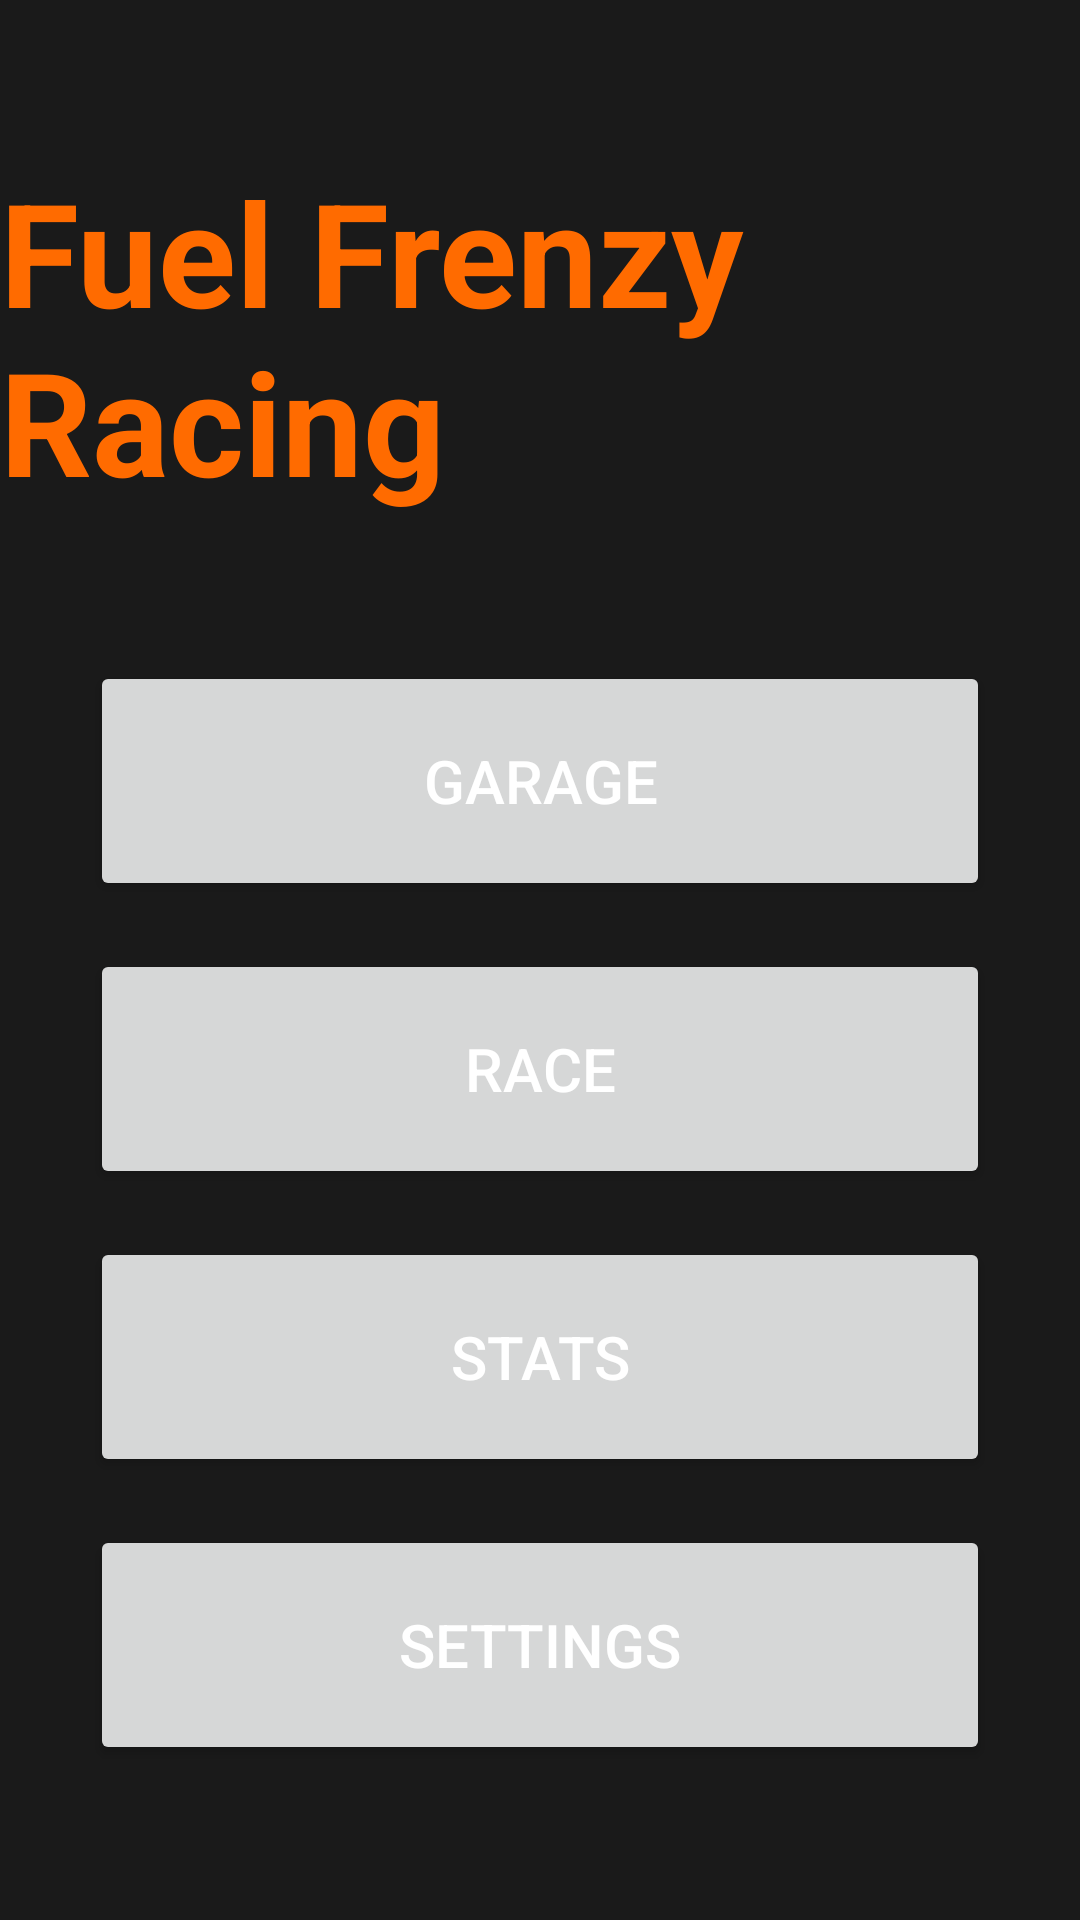

Reconstruct the res/layout file that produces this screen, plus the resources it refers to.
<!-- AndroidManifest.xml: application theme Theme.FuelFrenzyRacing -->
<!-- res/layout/activity_main.xml -->
<?xml version="1.0" encoding="utf-8"?>
<LinearLayout xmlns:android="http://schemas.android.com/apk/res/android"
    android:layout_width="match_parent"
    android:layout_height="match_parent"
    android:orientation="vertical"
    android:gravity="center"
    android:background="@color/background_color">

    <TextView
        android:layout_width="wrap_content"
        android:layout_height="wrap_content"
        android:text="@string/main_title"
        android:textSize="48sp"
        android:textColor="@color/primary_color"
        android:textStyle="bold"
        android:layout_marginBottom="48dp" />

    <Button
        android:id="@+id/btn_garage"
        android:layout_width="300dp"
        android:layout_height="80dp"
        android:text="@string/btn_garage"
        android:textSize="20sp"
        android:layout_marginBottom="16dp" />

    <Button
        android:id="@+id/btn_race"
        android:layout_width="300dp"
        android:layout_height="80dp"
        android:text="@string/btn_race"
        android:textSize="20sp"
        android:layout_marginBottom="16dp" />

    <Button
        android:id="@+id/btn_stats"
        android:layout_width="300dp"
        android:layout_height="80dp"
        android:text="@string/btn_stats"
        android:textSize="20sp"
        android:layout_marginBottom="16dp" />

    <Button
        android:id="@+id/btn_settings"
        android:layout_width="300dp"
        android:layout_height="80dp"
        android:text="@string/btn_settings"
        android:textSize="20sp" />

</LinearLayout>
<!-- resources referenced by this layout -->
<resources>
  <color name="background_color">#1A1A1A</color>
  <color name="primary_color">#FF6B00</color>
  <string name="btn_garage">Garage</string>
  <string name="btn_race">Race</string>
  <string name="btn_settings">Settings</string>
  <string name="btn_stats">Stats</string>
  <string name="main_title">Fuel Frenzy Racing</string>
  <style name="Theme.FuelFrenzyRacing" parent="Theme.MaterialComponents.DayNight.DarkActionBar">
          <item name="colorPrimary">@color/primary_color</item>
          <item name="colorPrimaryVariant">@color/primary_dark_color</item>
          <item name="colorSecondary">@color/secondary_color</item>
          <item name="colorSecondaryVariant">@color/secondary_dark_color</item>
          <item name="colorError">@color/error_color</item>
          <item name="android:colorBackground">@color/background_color</item>
          <item name="android:textColorPrimary">@color/text_primary_color</item>
          <item name="android:textColorSecondary">@color/text_secondary_color</item>
      </style>
  <color name="primary_dark_color">#D94B00</color>
  <color name="secondary_color">#00BCD4</color>
  <color name="secondary_dark_color">#0088A3</color>
  <color name="error_color">#FF0000</color>
  <color name="text_primary_color">#FFFFFF</color>
  <color name="text_secondary_color">#CCCCCC</color>
</resources>
